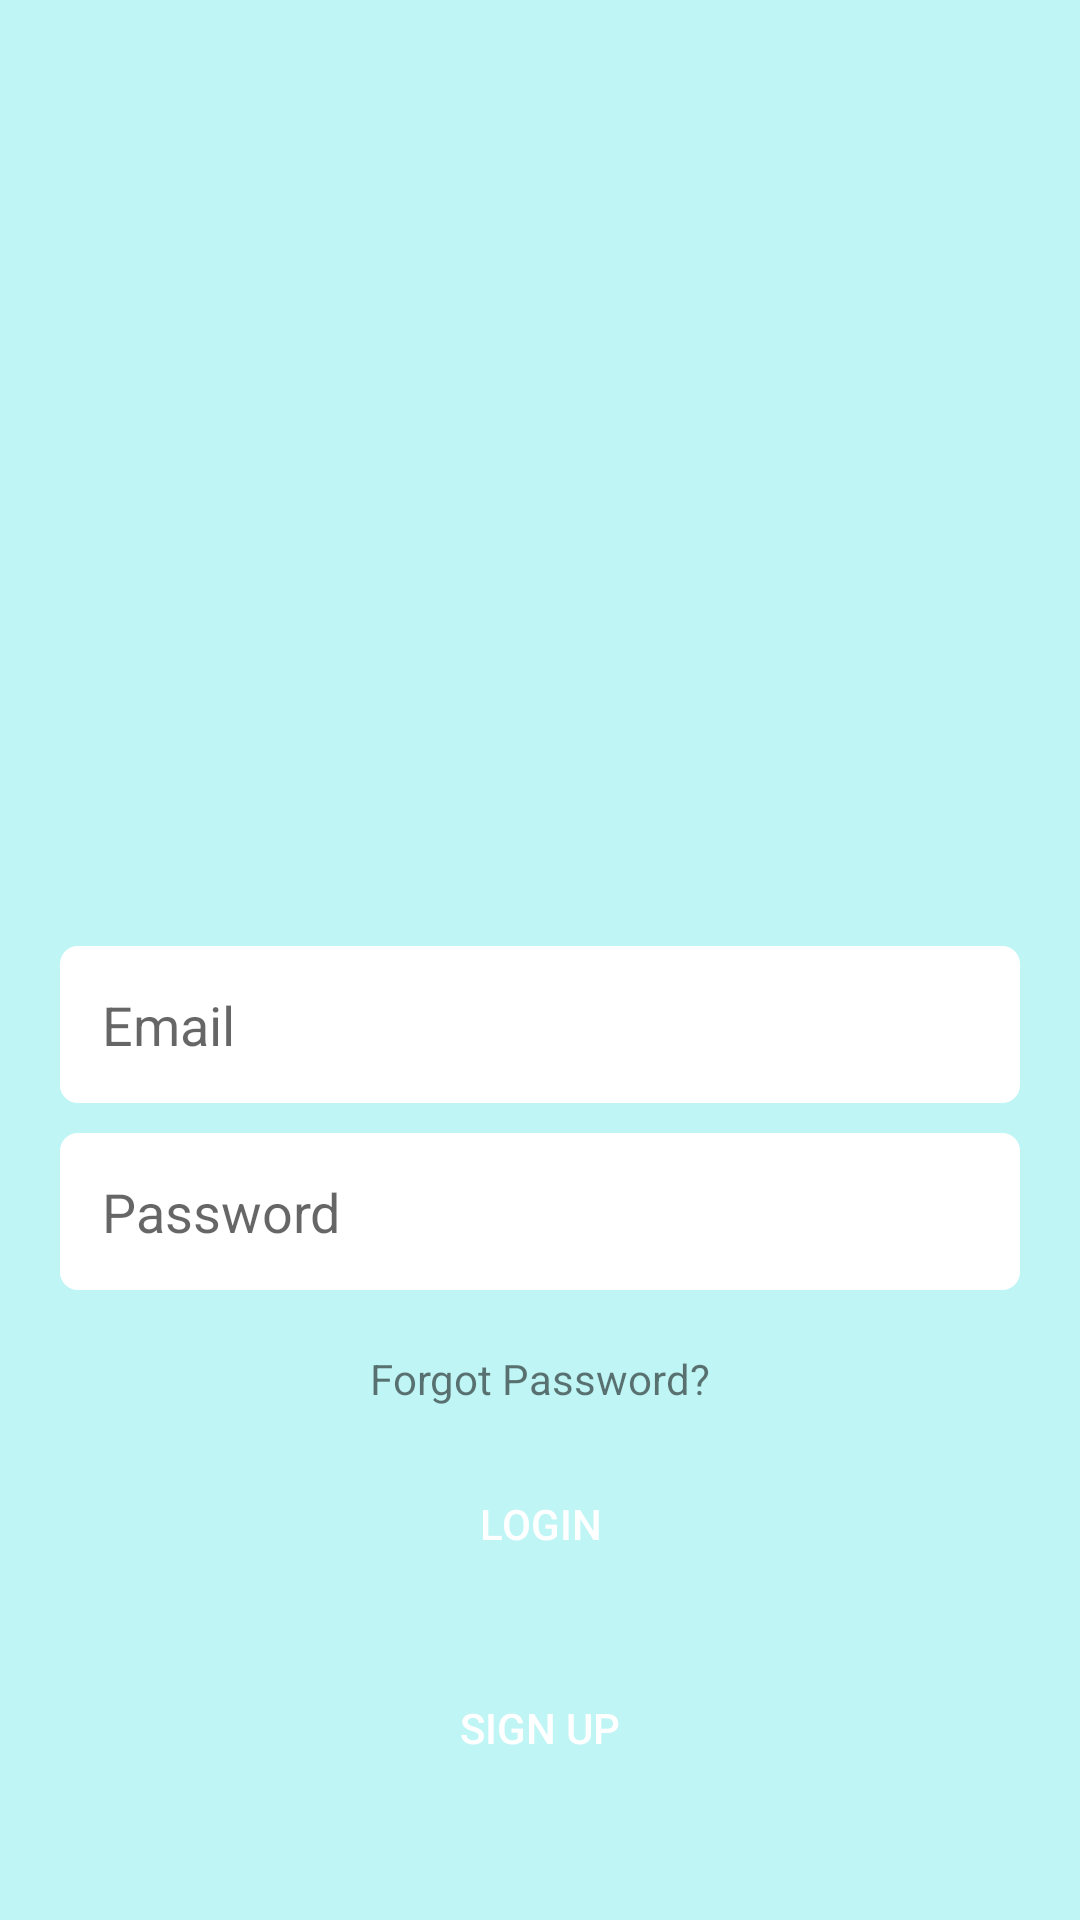

Write the Android layout XML for this screen, with the resource values it uses.
<!-- AndroidManifest.xml: application theme Theme.MyApplication -->
<!-- res/layout/fragment_login.xml -->
<?xml version="1.0" encoding="utf-8"?>
<androidx.constraintlayout.widget.ConstraintLayout xmlns:android="http://schemas.android.com/apk/res/android"
    xmlns:tools="http://schemas.android.com/tools"
    android:layout_width="match_parent"
    android:layout_height="match_parent"
    xmlns:app="http://schemas.android.com/apk/res-auto"
    tools:context=".LoginFragment"
    android:background="@color/cyan">


    <androidx.appcompat.widget.AppCompatEditText
        android:id="@+id/et_email"
        android:layout_width="match_parent"
        android:layout_height="wrap_content"
        app:layout_constrainedWidth="true"
        android:hint="@string/email"
        style="@style/edittext"
        android:layout_marginBottom="10dp"
        app:layout_constraintBottom_toTopOf="@+id/et_password"
        app:layout_constraintStart_toStartOf="@+id/btn_login"
        app:layout_constraintEnd_toEndOf="@+id/btn_login"/>


    <androidx.appcompat.widget.AppCompatEditText
        android:id="@+id/et_password"
        android:layout_width="match_parent"
        android:layout_height="wrap_content"
        app:layout_constrainedWidth="true"
        style="@style/edittext"
        android:hint="@string/password"

        android:layout_marginBottom="20dp"
        app:layout_constraintBottom_toTopOf="@+id/txt_password_forgot"
        app:layout_constraintStart_toStartOf="@+id/btn_login"
        app:layout_constraintEnd_toEndOf="@+id/btn_login"/>

    <TextView
        android:id="@+id/txt_password_forgot"
        android:layout_width="wrap_content"
        android:layout_height="wrap_content"
        android:text="@string/forgot_password"
        app:layout_constraintStart_toStartOf="parent"
        app:layout_constraintEnd_toEndOf="parent"
        android:layout_marginBottom="15dp"
        app:layout_constraintBottom_toTopOf="@+id/btn_login"/>


    <androidx.appcompat.widget.AppCompatButton
        android:id="@+id/btn_login"
        android:layout_width="match_parent"
        android:layout_height="wrap_content"
        android:layout_marginHorizontal="20dp"
        style="@style/button"
        android:text="@string/login"
        android:textColor="@color/white"
        app:layout_constraintBottom_toTopOf="@+id/btn_sign_up"
        android:layout_marginBottom="20dp"
        app:layout_constraintStart_toStartOf="parent"
        app:layout_constraintEnd_toEndOf="parent"/>

    <androidx.appcompat.widget.AppCompatButton
        android:id="@+id/btn_sign_up"
        android:layout_width="match_parent"
        android:layout_height="wrap_content"
        style="@style/button"
        app:layout_constrainedWidth="true"
        android:text="@string/sign_up"
        android:textColor="@color/white"
        app:layout_constraintBottom_toBottomOf="parent"
        android:layout_marginBottom="40dp"
        app:layout_constraintStart_toStartOf="@+id/btn_login"
        app:layout_constraintEnd_toEndOf="@+id/btn_login"/>


</androidx.constraintlayout.widget.ConstraintLayout>
<!-- resources referenced by this layout -->
<resources>
  <color name="cyan">#C0F5F5</color>
  <color name="white">#FFFFFFFF</color>
  <string name="email">Email</string>
  <string name="forgot_password">Forgot Password?</string>
  <string name="login">Login</string>
  <string name="password">Password</string>
  <string name="sign_up">sign up</string>
  <style name="button" parent="TextAppearance.AppCompat.Button">
          <item name="android:background">@drawable/custom_button_background</item>
      </style>
  <style name="edittext" parent="ThemeOverlay.Material3.TextInputEditText">
          <item name="android:background">@drawable/custom_background_edittext</item>
          <item name="android:padding">14dp</item>
      </style>
  <style name="Theme.MyApplication" parent="Theme.MaterialComponents.DayNight.NoActionBar">
          
          <item name="colorPrimary">@color/purple_500</item>
          <item name="colorPrimaryVariant">@color/purple_700</item>
          <item name="colorOnPrimary">@color/white</item>
          
          <item name="colorSecondary">@color/teal_200</item>
          <item name="colorSecondaryVariant">@color/teal_700</item>
          <item name="colorOnSecondary">@color/black</item>
          
          <item name="android:statusBarColor" tools:targetApi="l">?attr/colorPrimaryVariant</item>
          
      </style>
  <!-- drawable custom_background_edittext (drawable) -->
  <?xml version="1.0" encoding="utf-8"?>
  <shape xmlns:android="http://schemas.android.com/apk/res/android">
      <solid
          android:color="@color/white" />
      <corners
          android:radius="6dp" />
  
  </shape>
  <color name="purple_500">#FF6200EE</color>
  <color name="purple_700">#FF3700B3</color>
  <color name="teal_200">#FF03DAC5</color>
  <color name="teal_700">#FF018786</color>
  <color name="black">#FF000000</color>
</resources>
